9-way image classification set "signs" from GitHub (nithinisaimg/sign_language_translator); label vocabulary: bye, hello, help me, how are you, i love you, please, sorry, thank you, yes.

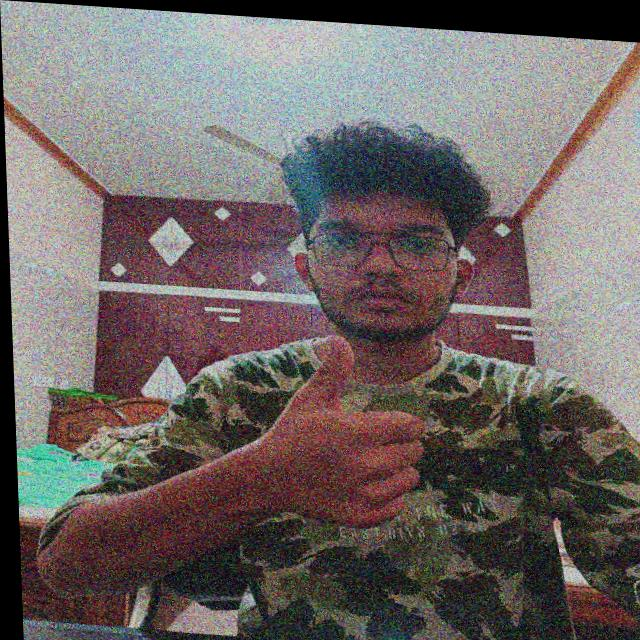
Label: yes

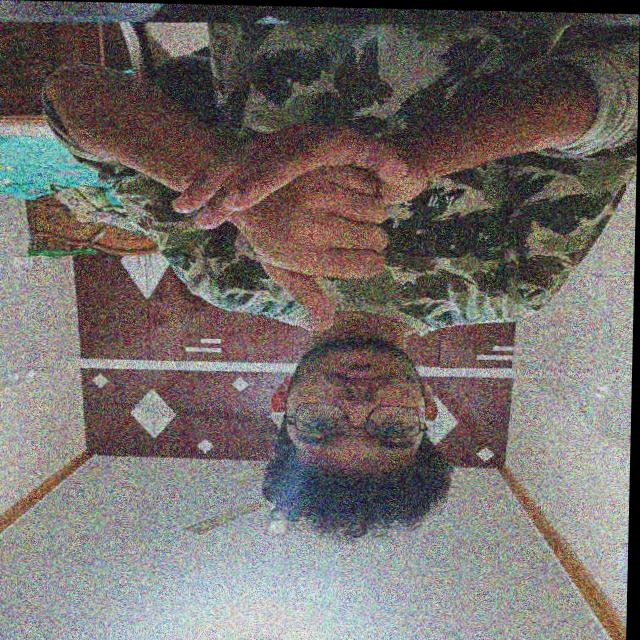
Label: help me

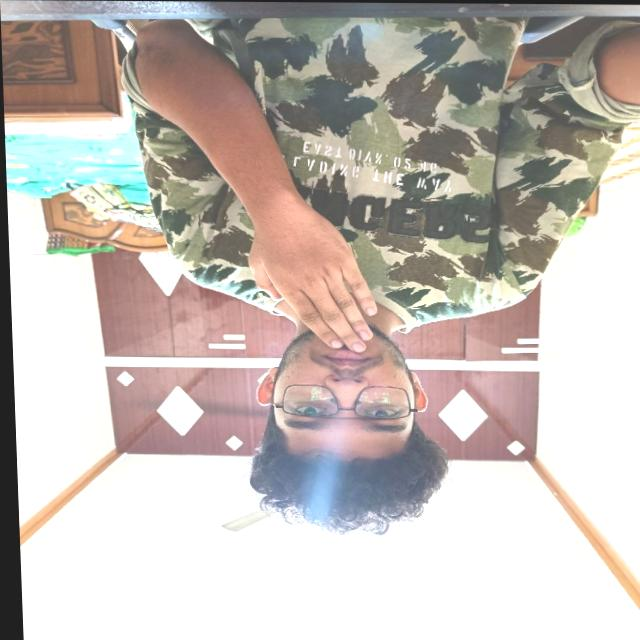
Label: thank you

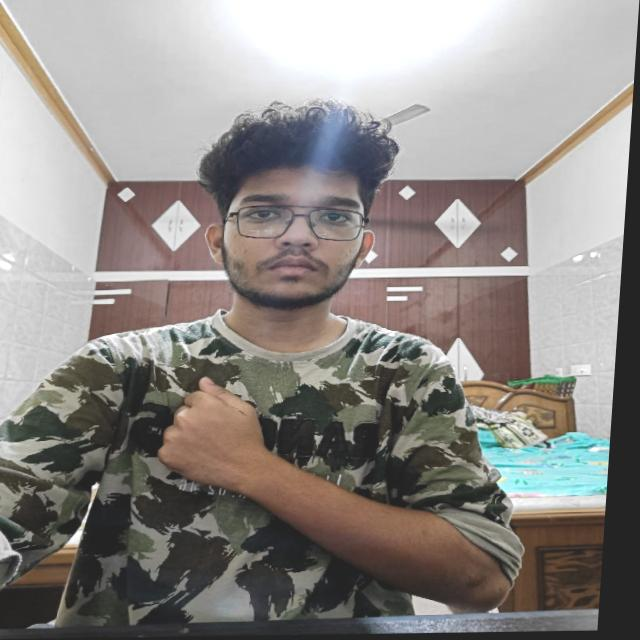
Label: sorry

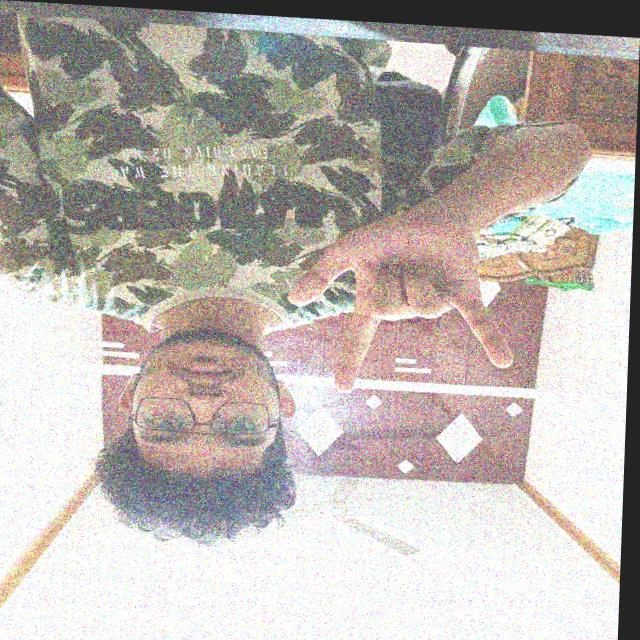
Label: i love you

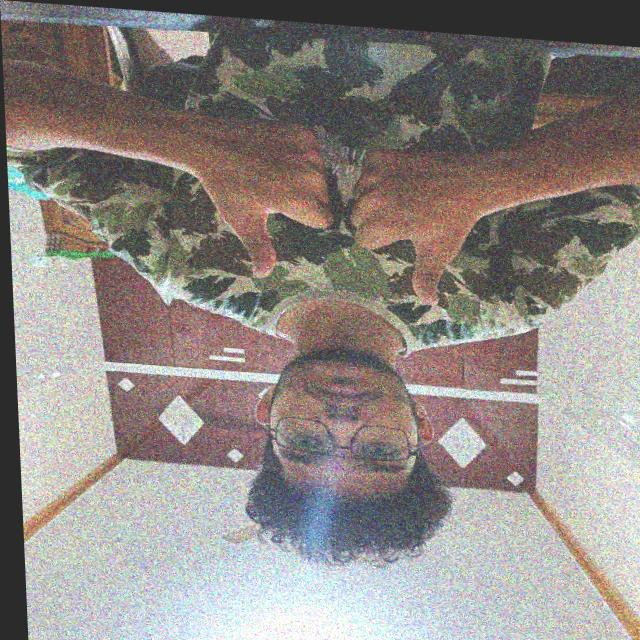
Label: how are you
